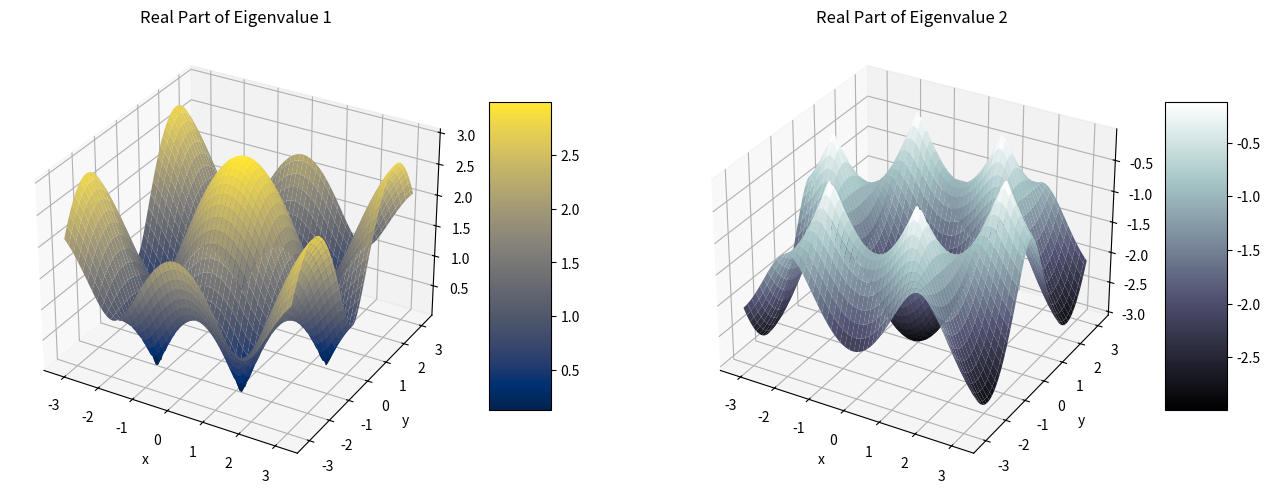

This chart was generated by the following Python code:
# -*- coding: utf-8 -*-
"""Diagonalization_Visualization_Hossein_Moheb.ipynb

Automatically generated by Colab.

Original file is located at
    https://colab.research.google.com/drive/1N_3_z2Dl7F4y6X0TOXUus7gxAzEU7oOM
"""

import numpy as np
import matplotlib.pyplot as plt
from numpy.linalg import eig
from mpl_toolkits.mplot3d import Axes3D

def define_functions_and_matrix():
    # Define the function F(x, y) and its conjugate
    def F(x, y):
        return np.exp(1j * y) + 2 * np.exp(-0.5j * y) * np.cos(np.sqrt(3) / 2 * x)

    # Create a grid for x and y
    x = np.linspace(-np.pi, np.pi, 100)
    y = np.linspace(-np.pi, np.pi, 100)
    X, Y = np.meshgrid(x, y)

    # Initialize arrays to hold the eigenvalues
    eigenvalues1 = np.zeros((100, 100), dtype=complex)
    eigenvalues2 = np.zeros((100, 100), dtype=complex)

    # Evaluate M for each (x, y) and diagonalize
    for i in range(100):
        for j in range(100):
            # Compute the matrix M at (X[i, j], Y[i, j])
            f_val = F(X[i, j], Y[i, j])
            M = np.array([[0, f_val], [np.conj(f_val), 0]])
            # Compute eigenvalues
            evals, _ = eig(M)
            eigenvalues1[i, j] = evals[0]
            eigenvalues2[i, j] = evals[1]

    # Plot the eigenvalues as surface plots
    fig = plt.figure(figsize=(16, 8))
    ax1 = fig.add_subplot(121, projection='3d')
    ax2 = fig.add_subplot(122, projection='3d')

    # Plotting the real parts of the eigenvalues
    surf1 = ax1.plot_surface(X, Y, np.real(eigenvalues1), cmap='cividis')
    surf2 = ax2.plot_surface(X, Y, np.real(eigenvalues2), cmap='bone')

    ax1.set_title('Real Part of Eigenvalue 1')
    ax2.set_title('Real Part of Eigenvalue 2')
    ax1.set_xlabel('x')
    ax1.set_ylabel('y')
    ax2.set_xlabel('x')
    ax2.set_ylabel('y')

    plt.colorbar(surf1, ax=ax1, shrink=0.5, aspect=5)
    plt.colorbar(surf2, ax=ax2, shrink=0.5, aspect=5)
    plt.show()

# Uncomment the following line to run the function
if __name__ == "__main__":
  define_functions_and_matrix()

